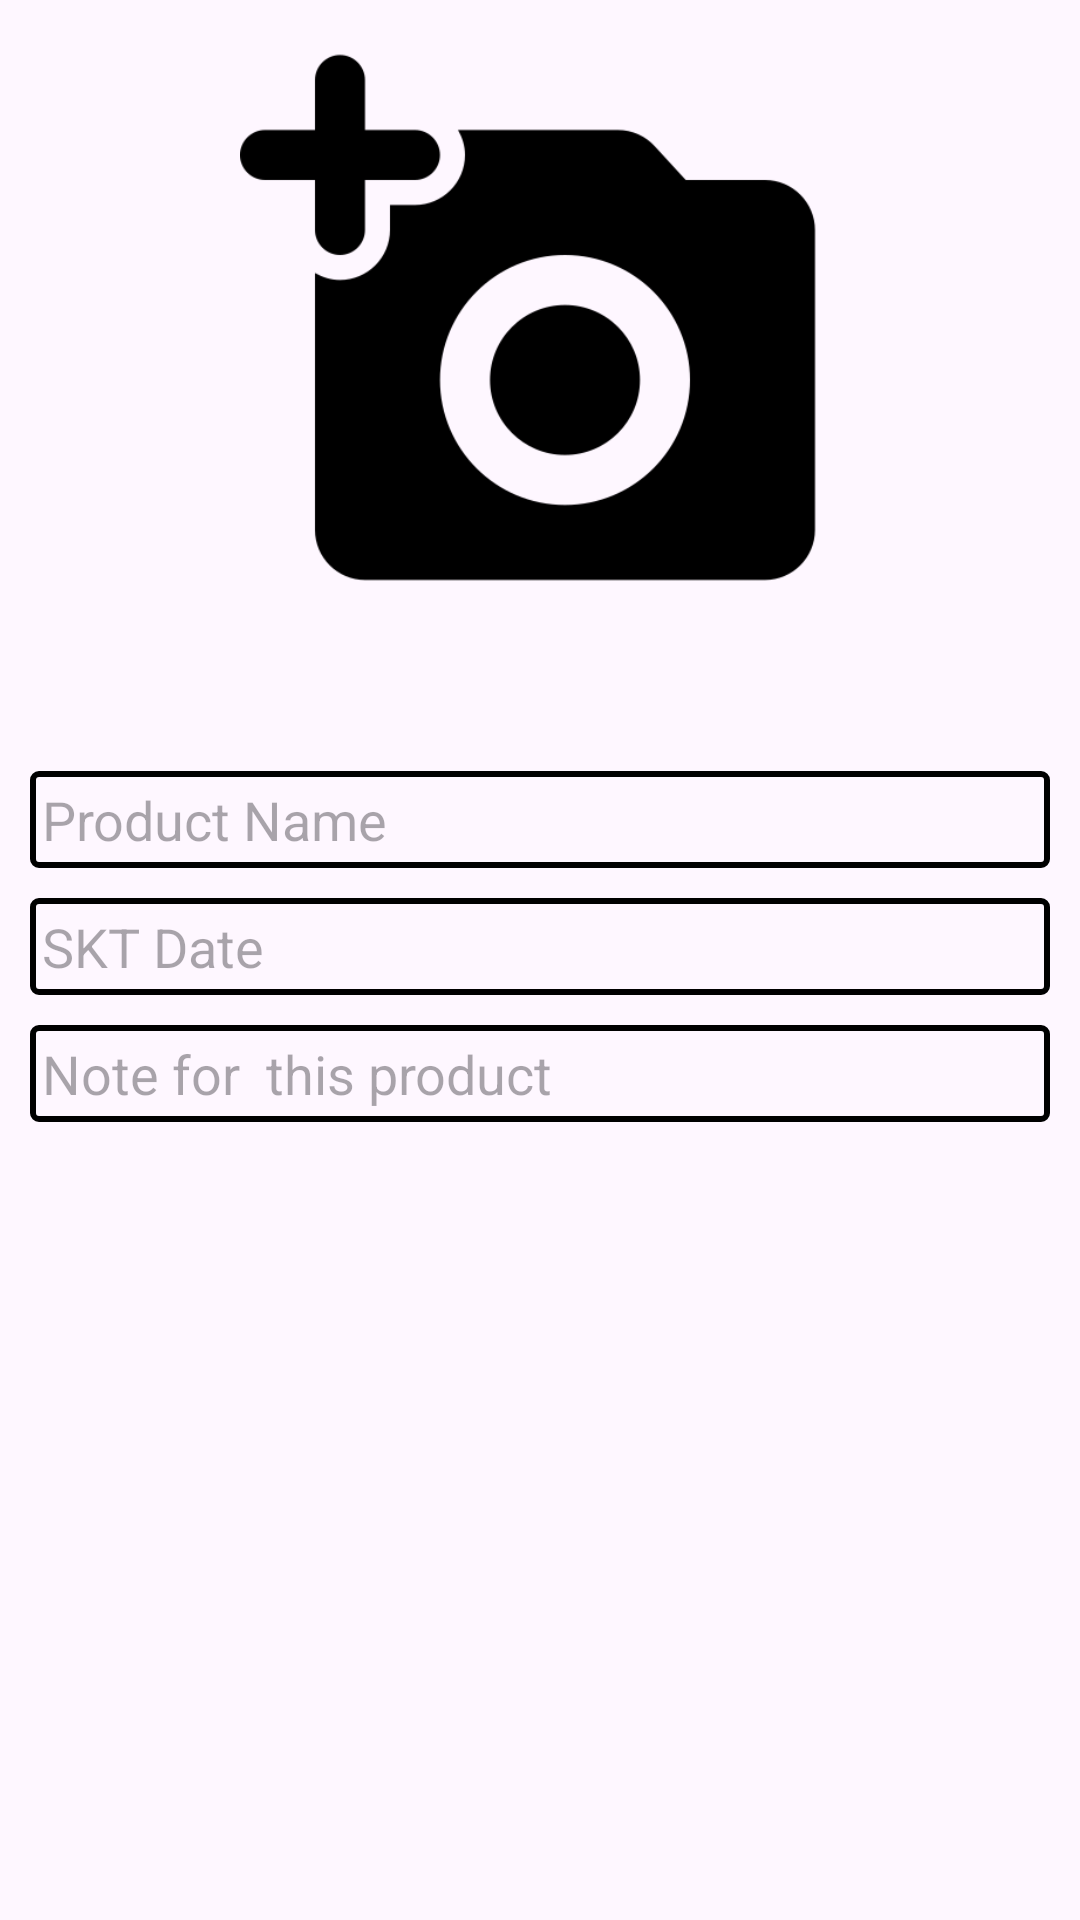

Produce the Android XML layout that renders to this screen, including the resource entries it uses.
<!-- AndroidManifest.xml: application theme Theme.SKTTakip -->
<!-- res/layout/activity_product_info.xml -->
<?xml version="1.0" encoding="utf-8"?>
<androidx.constraintlayout.widget.ConstraintLayout xmlns:android="http://schemas.android.com/apk/res/android"
    xmlns:app="http://schemas.android.com/apk/res-auto"
    xmlns:tools="http://schemas.android.com/tools"
    android:layout_width="match_parent"
    android:layout_height="match_parent"
    tools:context=".view.productInfoAct">
    <ScrollView
        android:layout_width="match_parent"
        android:layout_height="match_parent"
        tools:layout_editor_absoluteX="1dp"
        tools:layout_editor_absoluteY="526dp">

        <androidx.constraintlayout.widget.ConstraintLayout
            android:layout_width="match_parent"
            android:layout_height="match_parent">

            <EditText
                android:id="@+id/ProductName"
                android:layout_width="0dp"
                android:layout_height="wrap_content"
                android:layout_margin="10dp"
                android:layout_marginTop="8dp"
                android:autofillHints="name"
                android:background="@drawable/textboxshape"
                android:ems="10"
                android:hint="Product Name"
                android:inputType="text"
                app:layout_constraintEnd_toEndOf="parent"
                app:layout_constraintHorizontal_bias="0.473"
                app:layout_constraintStart_toStartOf="parent"
                app:layout_constraintTop_toBottomOf="@+id/sktday" />


            <ImageView
                android:id="@+id/productImage"
                android:layout_width="0dp"
                android:layout_height="200dp"
                android:layout_margin="10dp"
                android:layout_marginTop="8dp"
                android:src="@drawable/addphoto"
                app:layout_constraintEnd_toEndOf="parent"
                app:layout_constraintHorizontal_bias="0.842"
                app:layout_constraintStart_toStartOf="parent"
                app:layout_constraintTop_toTopOf="parent"/>

            <EditText
                android:id="@+id/SKTDate"
                android:layout_width="0dp"
                android:layout_height="wrap_content"
                android:ems="10"
                android:inputType="date"
                android:hint="SKT Date"
                android:background="@drawable/textboxshape"
                app:layout_constraintTop_toBottomOf="@+id/ProductName"
                app:layout_constraintStart_toStartOf="parent"
                app:layout_constraintEnd_toEndOf="parent"
                android:layout_margin="10dp"
                />

            <EditText
                android:id="@+id/productnote"
                android:layout_width="0dp"
                android:layout_height="wrap_content"
                android:layout_margin="10dp"
                android:layout_marginTop="8dp"
                android:ems="10"
                android:background="@drawable/textboxshape"
                android:gravity="start|top"
                android:hint="Note for  this product"
                android:inputType="textMultiLine"
                app:layout_constraintEnd_toEndOf="parent"
                app:layout_constraintStart_toStartOf="parent"
                app:layout_constraintTop_toBottomOf="@+id/SKTDate" />

            <TextView
                android:layout_width="0dp"
                android:layout_height="wrap_content"
                android:id="@+id/sktday"
                android:textAlignment="center"
                android:textSize="20sp"
                android:layout_margin="10dp"
                android:textColor="#ff0000"
                app:layout_constraintTop_toBottomOf="@+id/productImage"
                app:layout_constraintStart_toStartOf="parent"
                app:layout_constraintEnd_toEndOf="parent"/>
        </androidx.constraintlayout.widget.ConstraintLayout>
    </ScrollView>
</androidx.constraintlayout.widget.ConstraintLayout>
<!-- resources referenced by this layout -->
<resources>
  <!-- drawable addphoto: png bitmap (drawable, 11136 bytes) -->
  <!-- drawable textboxshape (drawable) -->
  <?xml version="1.0" encoding="utf-8"?>
  <shape xmlns:android="http://schemas.android.com/apk/res/android" android:shape="rectangle">
      <stroke android:color="@color/black" android:width="2dp"/>
      <padding android:top="4dp" android:bottom="4dp" android:left="4dp" android:right="4dp"/>
      <corners android:radius="2dp"/>
  </shape>
  <style name="Theme.SKTTakip" parent="Base.Theme.SKTTakip" />
  <style name="Base.Theme.SKTTakip" parent="Theme.Material3.DayNight.NoActionBar">
          
          
      </style>
  <!-- not gathered from this repository: default colours our renderer supplied (Android Studio template values) -->
  <color name="black">#FF000000</color>
</resources>
